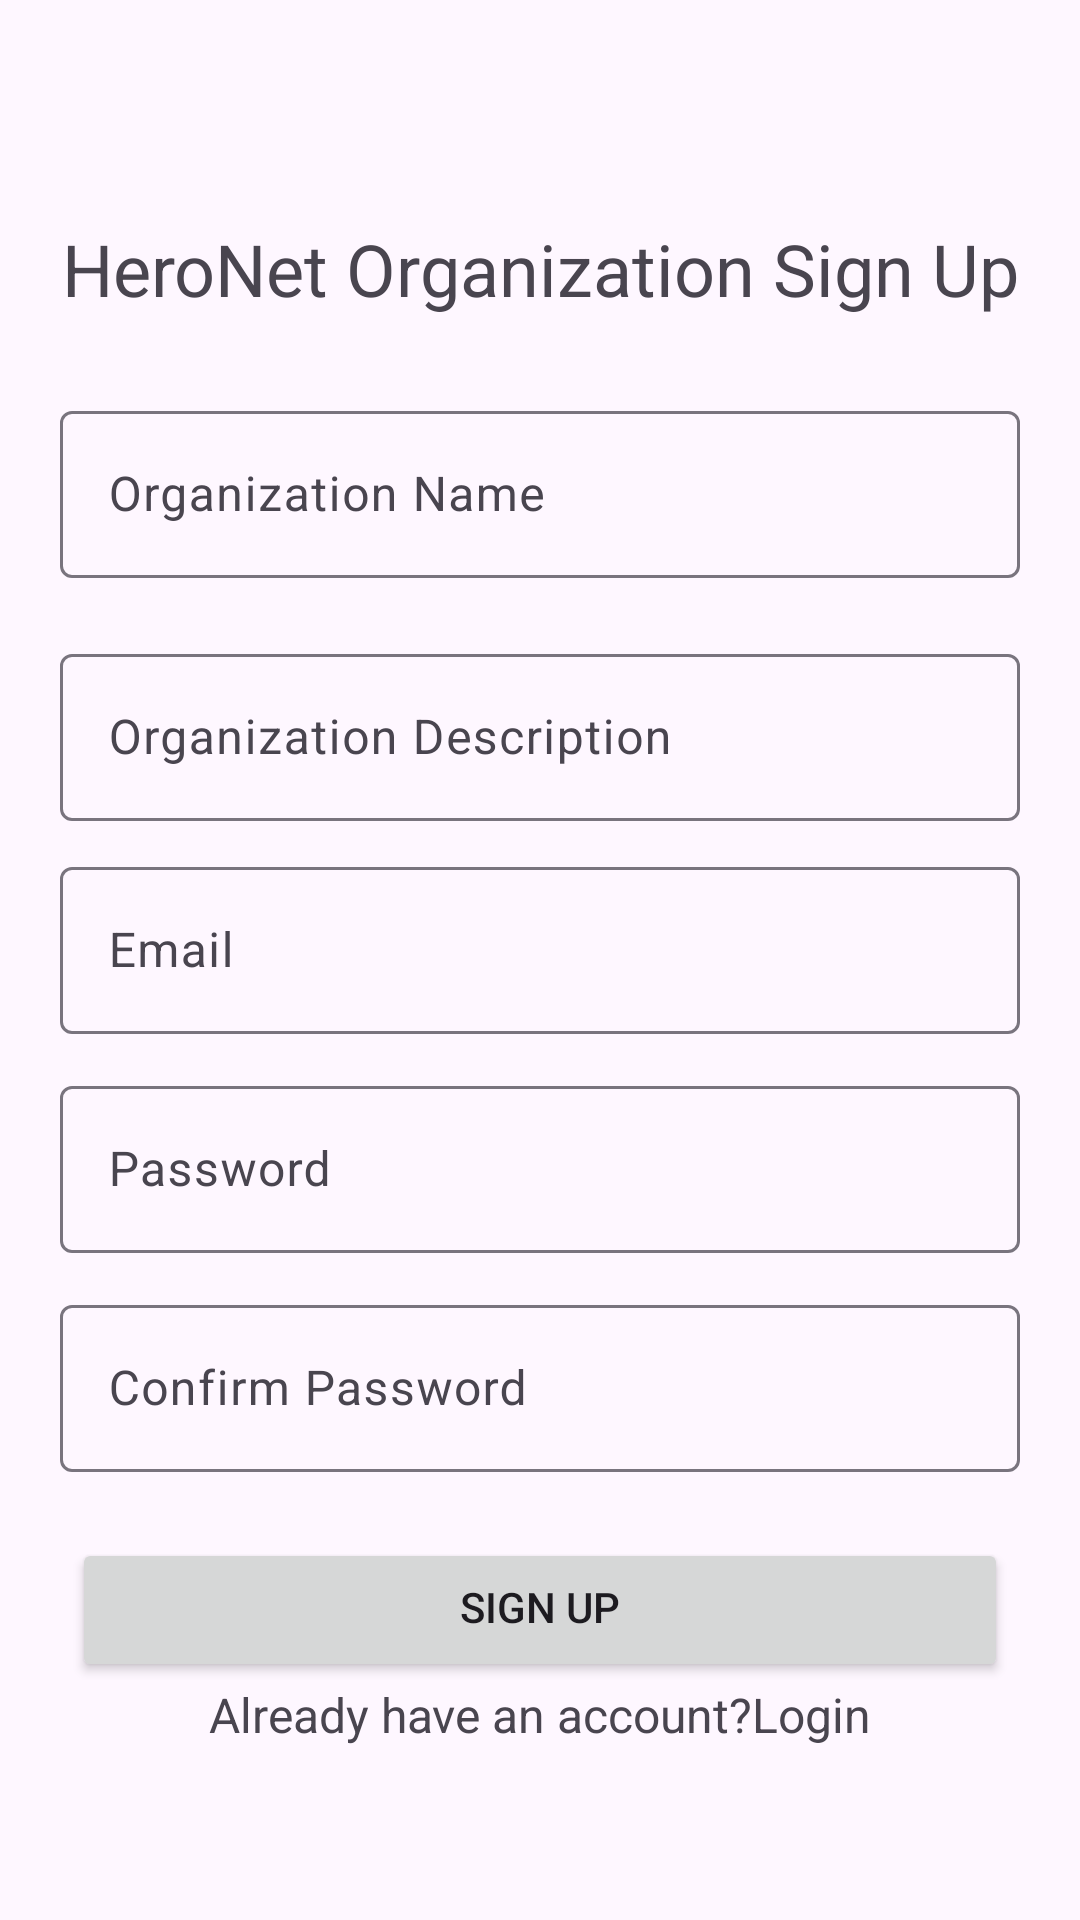

This screen was rendered from an Android layout file. Write that file and the resources it references.
<!-- AndroidManifest.xml: application theme Theme.HeroNetApplication -->
<!-- res/layout/fragment_ngo_signup.xml -->
<?xml version="1.0" encoding="utf-8"?>
<ScrollView
    xmlns:android="http://schemas.android.com/apk/res/android"

    android:layout_width="match_parent"
    android:layout_height="match_parent">


    <LinearLayout
        android:layout_width="match_parent"
        android:layout_height="match_parent"
        android:orientation="vertical"
        android:layout_gravity="center"
        android:gravity="center">


        <TextView
            android:layout_width="match_parent"
            android:layout_height="wrap_content"
            android:text="HeroNet Organization Sign Up"
            android:textAlignment="center"
            android:textSize="24sp"
            android:padding="16dp"/>


        <LinearLayout
            android:layout_width="match_parent"
            android:layout_height="wrap_content"
            android:paddingHorizontal="20dp"
            android:layout_marginVertical="10dp"
            android:orientation="horizontal">


            <com.google.android.material.textfield.TextInputLayout
                android:layout_width="match_parent"
                android:layout_height="wrap_content"
                android:layout_weight="1"
                android:hint="Organization Name">

                <com.google.android.material.textfield.TextInputEditText
                    android:id="@+id/signUpOrganizationName"
                    android:layout_width="match_parent"
                    android:layout_height="wrap_content" />

            </com.google.android.material.textfield.TextInputLayout>

        </LinearLayout>



        <LinearLayout
            android:layout_width="match_parent"
            android:layout_height="wrap_content"
            android:paddingHorizontal="20dp"
            android:layout_marginVertical="10dp"
            android:orientation="horizontal">


            <com.google.android.material.textfield.TextInputLayout
                android:layout_width="match_parent"
                android:layout_height="wrap_content"
                android:layout_weight="1"
                android:hint="Organization Description">

                <com.google.android.material.textfield.TextInputEditText
                    android:id="@+id/signUpOrganizationDescription"
                    android:layout_width="match_parent"
                    android:layout_height="wrap_content" />

            </com.google.android.material.textfield.TextInputLayout>

        </LinearLayout>


        <com.google.android.material.textfield.TextInputLayout
            android:id="@+id/signUpEmailTextField"
            android:layout_width="match_parent"
            android:layout_height="wrap_content"
            android:hint="Email"
            android:paddingHorizontal="20dp"
            android:paddingBottom="12dp">

            <com.google.android.material.textfield.TextInputEditText
                android:id="@+id/signUpOrganizationEmail"
                android:layout_width="match_parent"
                android:layout_height="wrap_content" />
        </com.google.android.material.textfield.TextInputLayout>

        <com.google.android.material.textfield.TextInputLayout
            android:id="@+id/signUpPasswordtextField"
            android:layout_width="match_parent"
            android:layout_height="wrap_content"
            android:hint="Password"
            android:paddingHorizontal="20dp"
            android:paddingBottom="12dp">

            <com.google.android.material.textfield.TextInputEditText
                android:id="@+id/signUpOrganizationPassword"
                android:layout_width="match_parent"
                android:layout_height="wrap_content"
                android:inputType="textPassword"/>
        </com.google.android.material.textfield.TextInputLayout>



        <com.google.android.material.textfield.TextInputLayout
            android:id="@+id/signUpConfirmPasswordtextField"
            android:layout_width="match_parent"
            android:layout_height="wrap_content"
            android:hint="Confirm Password"
            android:paddingHorizontal="20dp"
            android:paddingBottom="12dp">

            <com.google.android.material.textfield.TextInputEditText
                android:id="@+id/signUpOrganizationConfirmPassword"
                android:layout_width="match_parent"
                android:layout_height="wrap_content"
                android:inputType="textPassword"/>
        </com.google.android.material.textfield.TextInputLayout>


        <Button
            android:id="@+id/ngoSignUpBtn"
            android:layout_width="match_parent"
            android:layout_height="wrap_content"
            android:layout_marginTop="10dp"
            android:layout_marginHorizontal="24dp"
            android:paddingBottom="12dp"
            android:text="Sign Up"
            />

        <LinearLayout
            android:layout_width="match_parent"
            android:layout_height="wrap_content"
            android:layout_gravity="center"
            android:gravity="center"
            android:orientation="horizontal">

            <TextView
                android:layout_width="wrap_content"
                android:layout_height="wrap_content"
                android:text="Already have an account?"
                android:layout_gravity="center"
                android:textSize="16sp"/>

            <TextView
                android:layout_width="wrap_content"
                android:layout_height="wrap_content"
                android:text="Login"
                android:layout_gravity="center"
                android:textSize="16sp"
                android:textColor="@color/common_google_signin_btn_text_light_pressed"
                android:id="@+id/loginLink"
                />



        </LinearLayout>










    </LinearLayout>




</ScrollView>
<!-- resources referenced by this layout -->
<resources>
  <style name="Theme.HeroNetApplication" parent="Base.Theme.HeroNetApplication" />
  <style name="Base.Theme.HeroNetApplication" parent="Theme.Material3.DayNight.NoActionBar">
          <item name="colorPrimary">@color/my_primary_color</item>
          <item name="colorSecondary">@color/my_secondary_color</item>
      </style>
  <color name="my_primary_color">#101010</color>
  <color name="my_secondary_color">#110000</color>
</resources>
